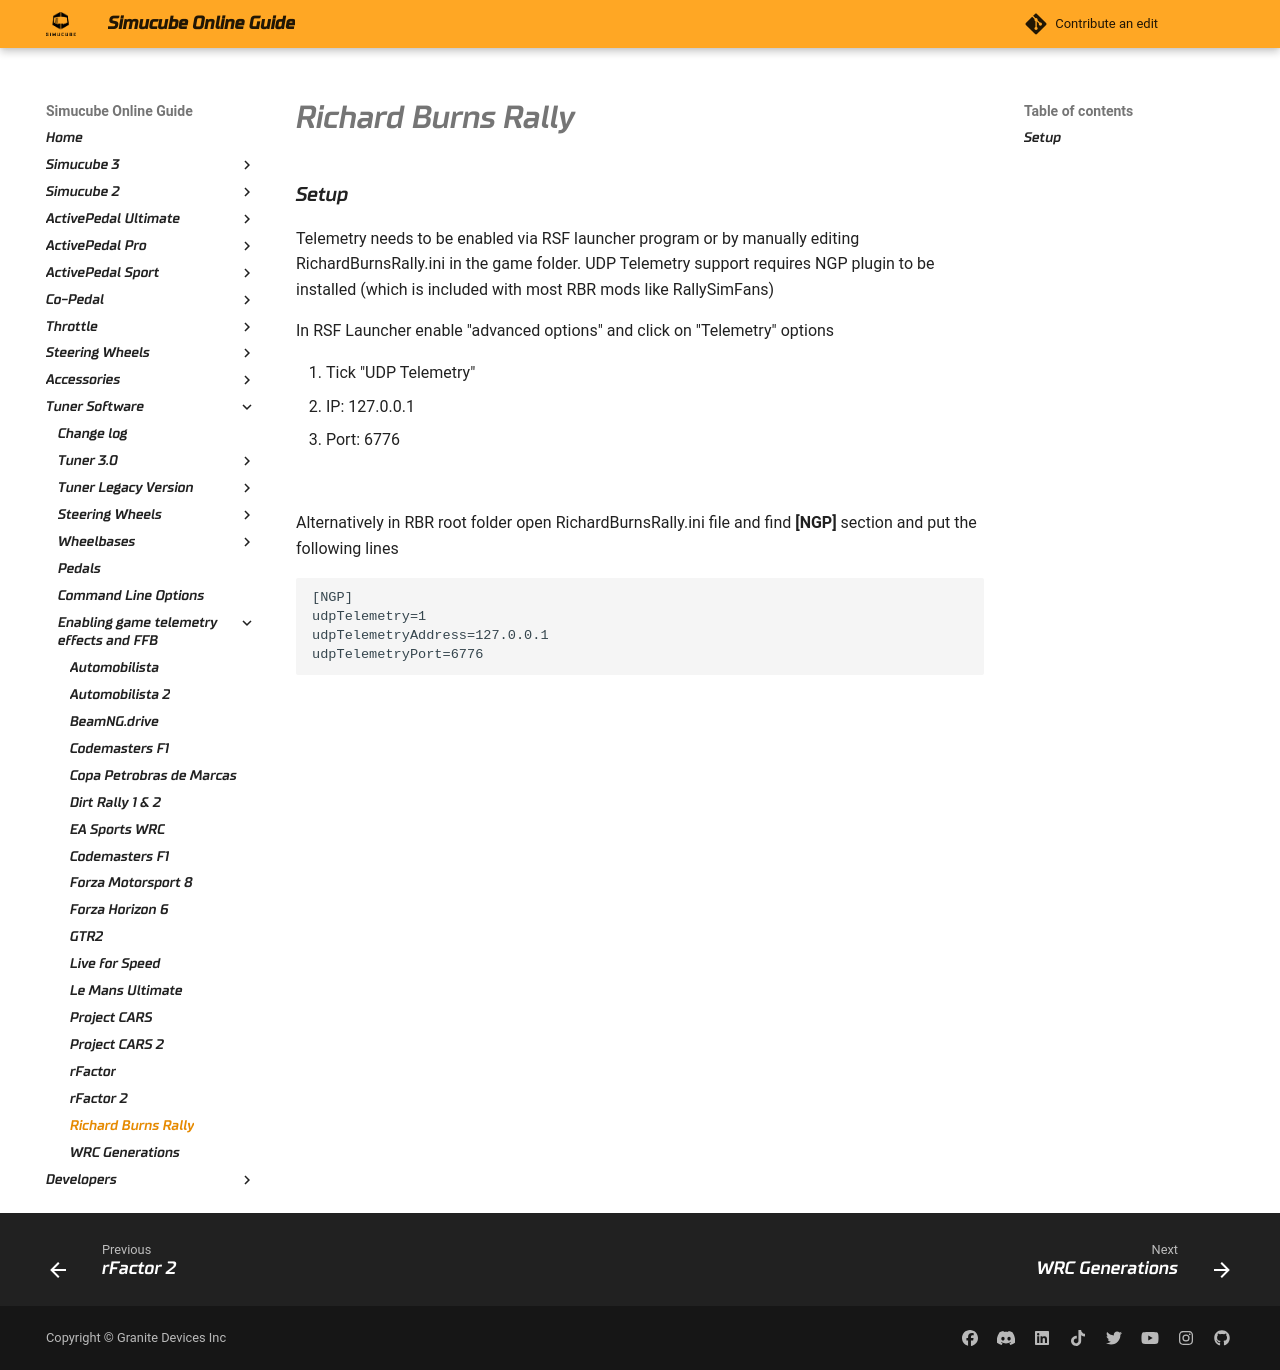

repository: Simucube/simucube-docs.github.io · page: TunerSoftware/games/RBR.html · generator: mkdocs

# Richard Burns Rally

### Setup

Telemetry needs to be enabled via RSF launcher program or by manually editing RichardBurnsRally.ini in the game folder. UDP Telemetry support requires NGP plugin to be installed (which is included with most RBR mods like RallySimFans)

In RSF Launcher enable "advanced options" and click on "Telemetry" options

1. Tick "UDP Telemetry" 
2. IP: 127.0.0.1
3. Port: 6776

![](assets/RBR_telemetry.png)

Alternatively in RBR root folder open RichardBurnsRally.ini file and find **[NGP]** section and put the following lines
```
[NGP]
udpTelemetry=1
udpTelemetryAddress=127.0.0.1
udpTelemetryPort=6776

```
